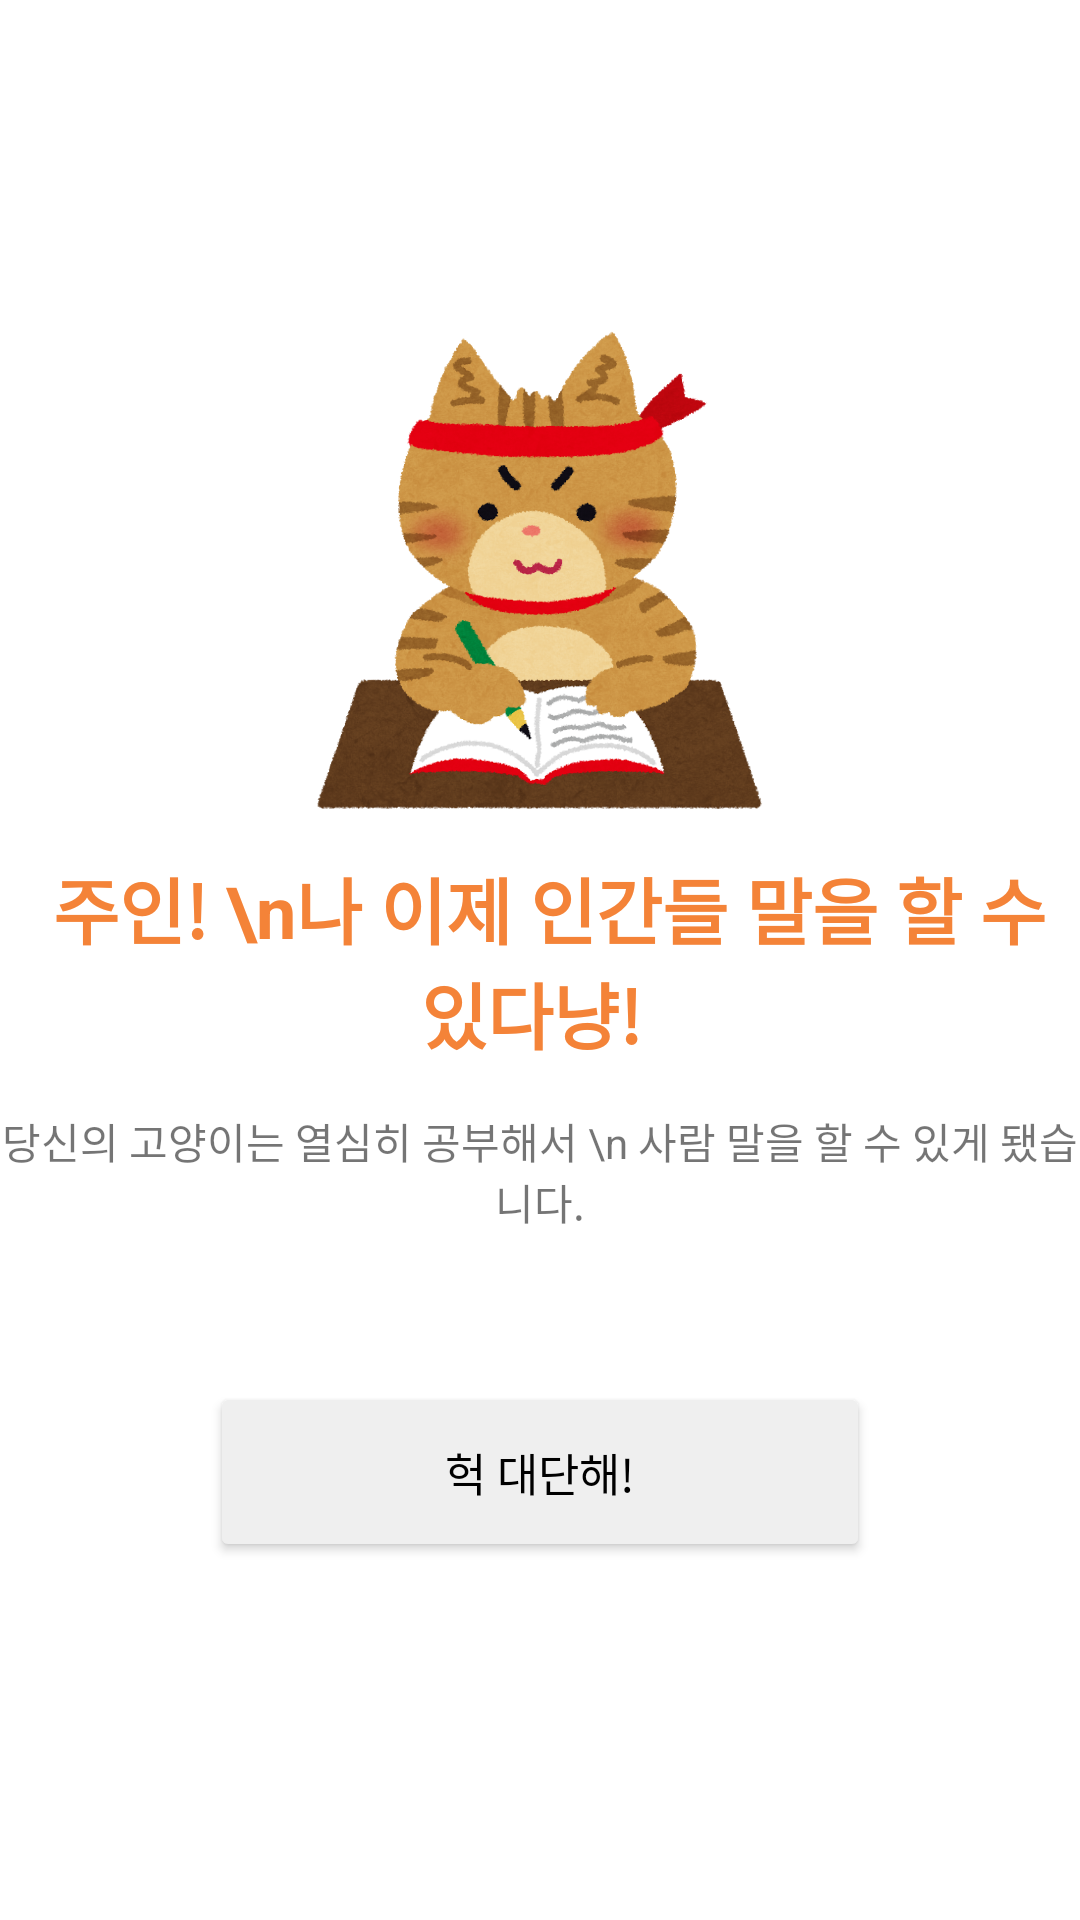

Write the Android layout XML for this screen, with the resource values it uses.
<!-- AndroidManifest.xml: application theme Theme.DadJokeApp -->
<!-- res/layout/activity_main.xml -->
<?xml version="1.0" encoding="utf-8"?>
<androidx.constraintlayout.widget.ConstraintLayout xmlns:android="http://schemas.android.com/apk/res/android"
    xmlns:app="http://schemas.android.com/apk/res-auto"
    xmlns:tools="http://schemas.android.com/tools"
    android:layout_width="match_parent"
    android:layout_height="match_parent"
    tools:context=".MainActivity2">


    <ImageView
        android:id="@+id/studyingImage"
        android:src="@drawable/studying_cat1"
        android:layout_width="170dp"
        android:layout_height="170dp"
        android:layout_marginBottom="10dp"
        app:layout_constraintBottom_toTopOf="@id/studyingTalk"
        app:layout_constraintLeft_toLeftOf="parent"
        app:layout_constraintRight_toRightOf="parent"/>

    <TextView
        android:id="@+id/studyingTalk"
        android:layout_width="wrap_content"
        android:layout_height="wrap_content"
        app:layout_constraintTop_toTopOf="parent"
        app:layout_constraintBottom_toBottomOf="parent"
        app:layout_constraintLeft_toLeftOf="parent"
        app:layout_constraintRight_toRightOf="parent"
        android:text=" 주인! \n나 이제 인간들 말을
할 수 있다냥! "
        android:textAlignment="center"
        android:textSize="24dp"
        android:textStyle="bold"
        android:textColor="#F48338" />

    <TextView
        android:id="@+id/studyingText"
        android:layout_width="wrap_content"
        android:layout_height="wrap_content"
        android:layout_marginTop="15dp"
        android:text="당신의 고양이는 열심히 공부해서 \n
사람 말을 할 수 있게 됐습니다."
        android:textAlignment="center"
        app:layout_constraintTop_toBottomOf="@id/studyingTalk"
        app:layout_constraintLeft_toLeftOf="parent"
        app:layout_constraintRight_toRightOf="parent"/>

    <Button
        android:id="@+id/studyingButton"
        android:visibility="visible"
        android:layout_width="220dp"
        android:layout_height="60dp"
        app:layout_constraintTop_toBottomOf="@id/studyingText"
        app:layout_constraintLeft_toLeftOf="parent"
        app:layout_constraintRight_toRightOf="parent"
        android:layout_marginTop="50dp"
        android:text="헉 대단해!"
        android:textSize="15dp"
        android:textColor="@color/black"
        android:backgroundTint="#EFEFEF"/>


</androidx.constraintlayout.widget.ConstraintLayout>
<!-- resources referenced by this layout -->
<resources>
  <!-- drawable studying_cat1: png bitmap (drawable, 452394 bytes) -->
  <style name="Theme.DadJokeApp" parent="Theme.MaterialComponents.DayNight.NoActionBar">
          
          <item name="colorPrimary">@color/white</item>
          <item name="colorPrimaryVariant">@color/white</item>
          <item name="colorOnPrimary">@color/white</item>
          
          <item name="colorSecondary">@color/teal_200</item>
          <item name="colorSecondaryVariant">@color/teal_700</item>
          <item name="colorOnSecondary">@color/black</item>
          
          <item name="android:statusBarColor" tools:targetApi="l">?attr/colorPrimaryVariant</item>
          
      </style>
  <!-- not gathered from this repository: default colours our renderer supplied (Android Studio template values) -->
  <color name="teal_200">#FF03DAC5</color>
  <color name="teal_700">#FF018786</color>
  <color name="black">#FF000000</color>
  <color name="white">#FFFFFFFF</color>
</resources>
